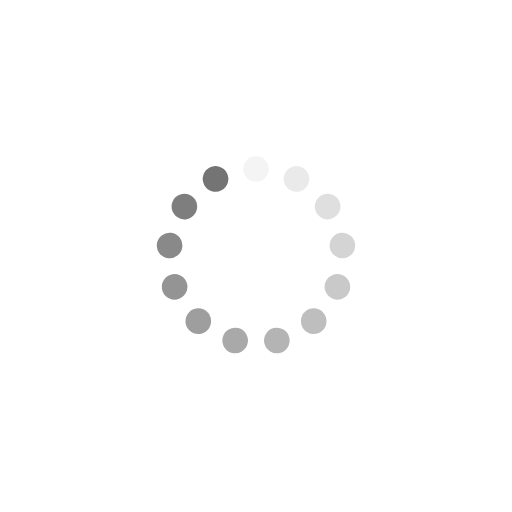
t = 0.00 s
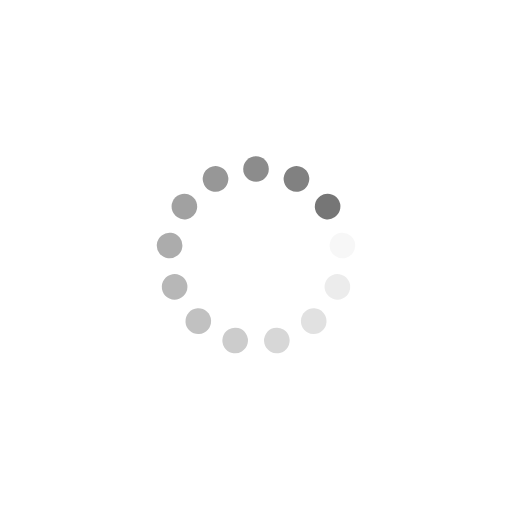
t = 0.27 s
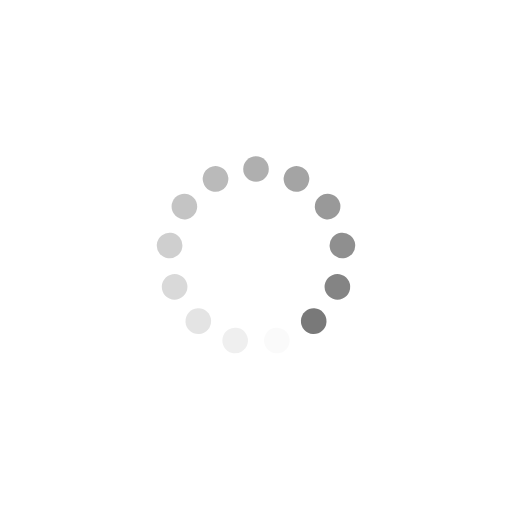
t = 0.54 s
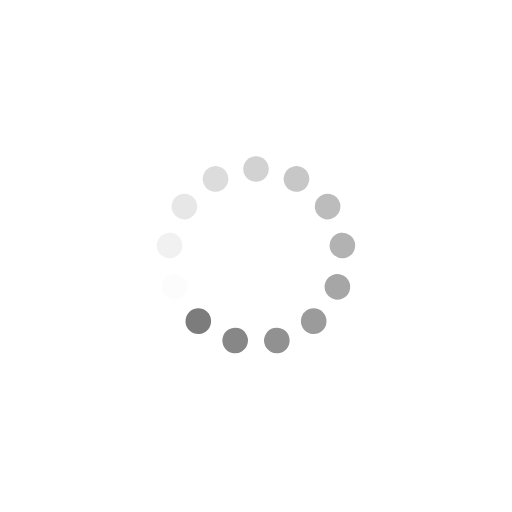
t = 0.81 s

The animated SVG that drew these frames (rendered in a browser with its animation timeline set to each time). Animation: 13 SMIL elements (animate=13); one cycle of 1.07 s, repeats indefinitely.

<?xml version="1.0" encoding="utf-8"?>
<svg xmlns="http://www.w3.org/2000/svg" xmlns:xlink="http://www.w3.org/1999/xlink" style="margin: auto; background: none; display: block; shape-rendering: auto; animation-play-state: running; animation-delay: 0s;" width="337px" height="337px" viewBox="0 0 100 100" preserveAspectRatio="xMidYMid">
<g transform="rotate(0 50 50)" style="animation-play-state: running; animation-delay: 0s;">
  <rect x="47.5" y="30.5" rx="2.5" ry="2.5" width="5" height="5" fill="#747474" style="animation-play-state: running; animation-delay: 0s;">
    <animate attributeName="opacity" values="1;0" keyTimes="0;1" dur="1.075268817204301s" begin="-0.9925558312655087s" repeatCount="indefinite" style="animation-play-state: running; animation-delay: 0s;"></animate>
  </rect>
</g><g transform="rotate(27.692307692307693 50 50)" style="animation-play-state: running; animation-delay: 0s;">
  <rect x="47.5" y="30.5" rx="2.5" ry="2.5" width="5" height="5" fill="#747474" style="animation-play-state: running; animation-delay: 0s;">
    <animate attributeName="opacity" values="1;0" keyTimes="0;1" dur="1.075268817204301s" begin="-0.9098428453267163s" repeatCount="indefinite" style="animation-play-state: running; animation-delay: 0s;"></animate>
  </rect>
</g><g transform="rotate(55.38461538461539 50 50)" style="animation-play-state: running; animation-delay: 0s;">
  <rect x="47.5" y="30.5" rx="2.5" ry="2.5" width="5" height="5" fill="#747474" style="animation-play-state: running; animation-delay: 0s;">
    <animate attributeName="opacity" values="1;0" keyTimes="0;1" dur="1.075268817204301s" begin="-0.8271298593879239s" repeatCount="indefinite" style="animation-play-state: running; animation-delay: 0s;"></animate>
  </rect>
</g><g transform="rotate(83.07692307692308 50 50)" style="animation-play-state: running; animation-delay: 0s;">
  <rect x="47.5" y="30.5" rx="2.5" ry="2.5" width="5" height="5" fill="#747474" style="animation-play-state: running; animation-delay: 0s;">
    <animate attributeName="opacity" values="1;0" keyTimes="0;1" dur="1.075268817204301s" begin="-0.7444168734491315s" repeatCount="indefinite" style="animation-play-state: running; animation-delay: 0s;"></animate>
  </rect>
</g><g transform="rotate(110.76923076923077 50 50)" style="animation-play-state: running; animation-delay: 0s;">
  <rect x="47.5" y="30.5" rx="2.5" ry="2.5" width="5" height="5" fill="#747474" style="animation-play-state: running; animation-delay: 0s;">
    <animate attributeName="opacity" values="1;0" keyTimes="0;1" dur="1.075268817204301s" begin="-0.6617038875103392s" repeatCount="indefinite" style="animation-play-state: running; animation-delay: 0s;"></animate>
  </rect>
</g><g transform="rotate(138.46153846153845 50 50)" style="animation-play-state: running; animation-delay: 0s;">
  <rect x="47.5" y="30.5" rx="2.5" ry="2.5" width="5" height="5" fill="#747474" style="animation-play-state: running; animation-delay: 0s;">
    <animate attributeName="opacity" values="1;0" keyTimes="0;1" dur="1.075268817204301s" begin="-0.5789909015715468s" repeatCount="indefinite" style="animation-play-state: running; animation-delay: 0s;"></animate>
  </rect>
</g><g transform="rotate(166.15384615384616 50 50)" style="animation-play-state: running; animation-delay: 0s;">
  <rect x="47.5" y="30.5" rx="2.5" ry="2.5" width="5" height="5" fill="#747474" style="animation-play-state: running; animation-delay: 0s;">
    <animate attributeName="opacity" values="1;0" keyTimes="0;1" dur="1.075268817204301s" begin="-0.49627791563275436s" repeatCount="indefinite" style="animation-play-state: running; animation-delay: 0s;"></animate>
  </rect>
</g><g transform="rotate(193.84615384615384 50 50)" style="animation-play-state: running; animation-delay: 0s;">
  <rect x="47.5" y="30.5" rx="2.5" ry="2.5" width="5" height="5" fill="#747474" style="animation-play-state: running; animation-delay: 0s;">
    <animate attributeName="opacity" values="1;0" keyTimes="0;1" dur="1.075268817204301s" begin="-0.41356492969396197s" repeatCount="indefinite" style="animation-play-state: running; animation-delay: 0s;"></animate>
  </rect>
</g><g transform="rotate(221.53846153846155 50 50)" style="animation-play-state: running; animation-delay: 0s;">
  <rect x="47.5" y="30.5" rx="2.5" ry="2.5" width="5" height="5" fill="#747474" style="animation-play-state: running; animation-delay: 0s;">
    <animate attributeName="opacity" values="1;0" keyTimes="0;1" dur="1.075268817204301s" begin="-0.3308519437551696s" repeatCount="indefinite" style="animation-play-state: running; animation-delay: 0s;"></animate>
  </rect>
</g><g transform="rotate(249.23076923076923 50 50)" style="animation-play-state: running; animation-delay: 0s;">
  <rect x="47.5" y="30.5" rx="2.5" ry="2.5" width="5" height="5" fill="#747474" style="animation-play-state: running; animation-delay: 0s;">
    <animate attributeName="opacity" values="1;0" keyTimes="0;1" dur="1.075268817204301s" begin="-0.24813895781637718s" repeatCount="indefinite" style="animation-play-state: running; animation-delay: 0s;"></animate>
  </rect>
</g><g transform="rotate(276.9230769230769 50 50)" style="animation-play-state: running; animation-delay: 0s;">
  <rect x="47.5" y="30.5" rx="2.5" ry="2.5" width="5" height="5" fill="#747474" style="animation-play-state: running; animation-delay: 0s;">
    <animate attributeName="opacity" values="1;0" keyTimes="0;1" dur="1.075268817204301s" begin="-0.1654259718775848s" repeatCount="indefinite" style="animation-play-state: running; animation-delay: 0s;"></animate>
  </rect>
</g><g transform="rotate(304.61538461538464 50 50)" style="animation-play-state: running; animation-delay: 0s;">
  <rect x="47.5" y="30.5" rx="2.5" ry="2.5" width="5" height="5" fill="#747474" style="animation-play-state: running; animation-delay: 0s;">
    <animate attributeName="opacity" values="1;0" keyTimes="0;1" dur="1.075268817204301s" begin="-0.0827129859387924s" repeatCount="indefinite" style="animation-play-state: running; animation-delay: 0s;"></animate>
  </rect>
</g><g transform="rotate(332.3076923076923 50 50)" style="animation-play-state: running; animation-delay: 0s;">
  <rect x="47.5" y="30.5" rx="2.5" ry="2.5" width="5" height="5" fill="#747474" style="animation-play-state: running; animation-delay: 0s;">
    <animate attributeName="opacity" values="1;0" keyTimes="0;1" dur="1.075268817204301s" begin="0s" repeatCount="indefinite" style="animation-play-state: running; animation-delay: 0s;"></animate>
  </rect>
</g>
<!-- [ldio] generated by https://loading.io/ --></svg>
